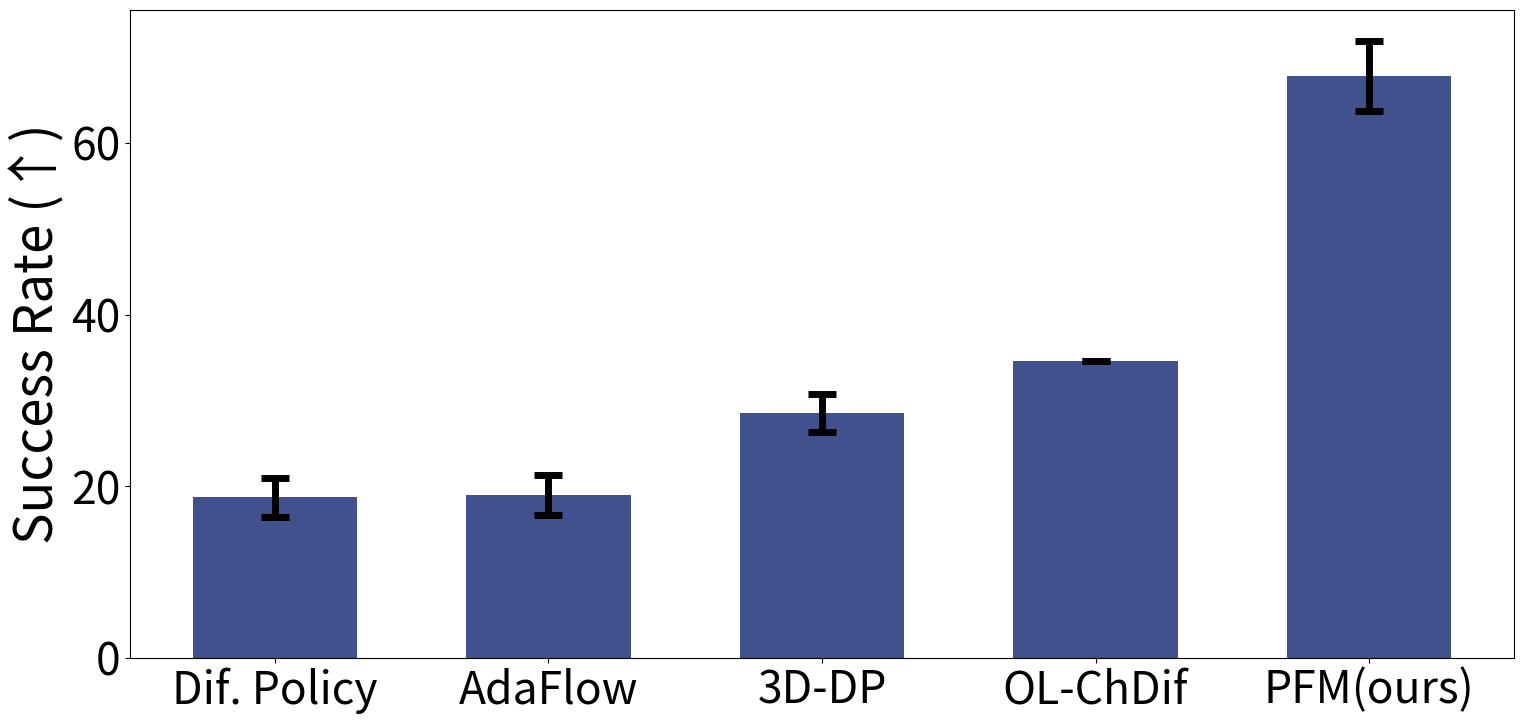
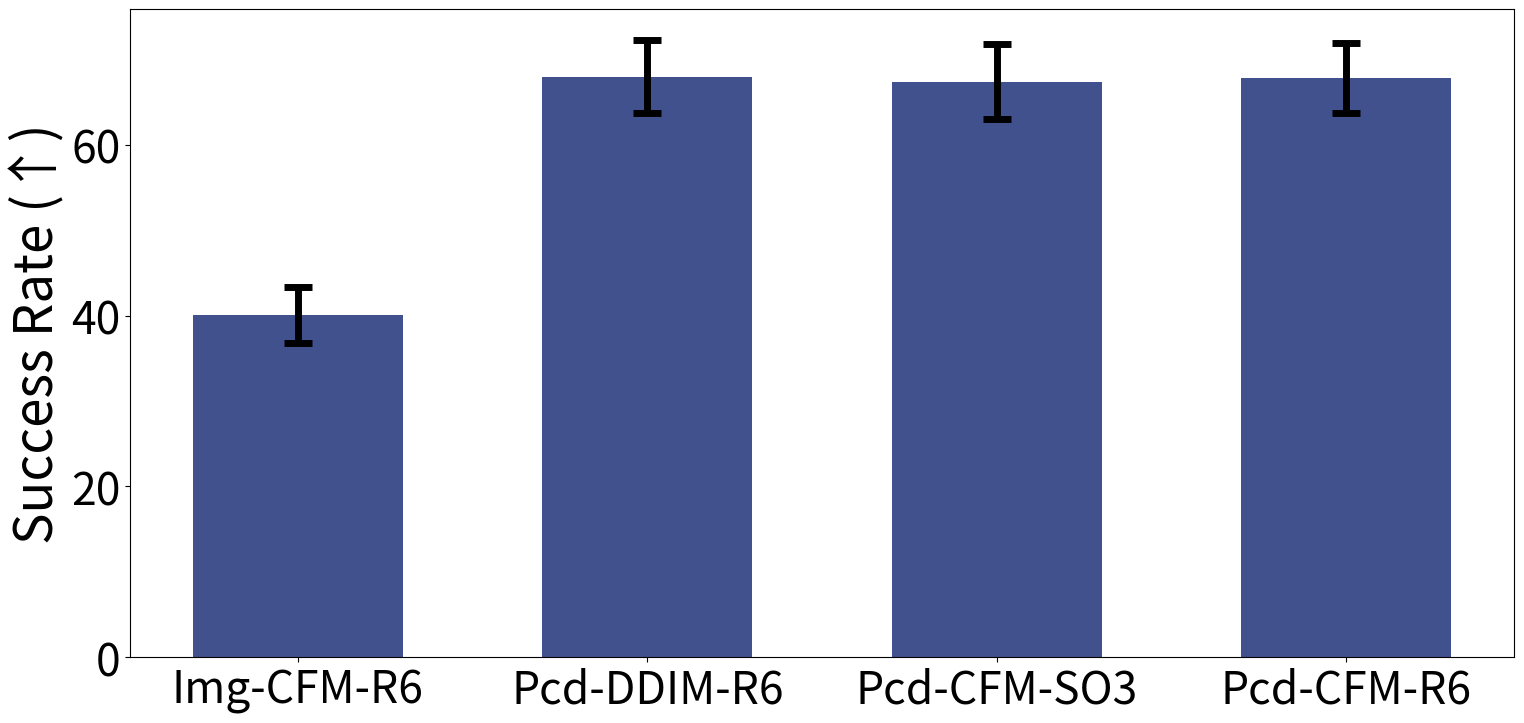

Python code for these plots, in order:
import pandas as pd
import seaborn as sns
import matplotlib.pyplot as plt

plt.rcParams.update(
    {
        "font.size": 32,
        "axes.labelsize": 38,
    }
)

df_benchmark = pd.DataFrame(columns=["Baseline", "Success Rate", "std"])
df_benchmark.loc[len(df_benchmark)] = ["Dif. Policy", 18.7, 2.3]
df_benchmark.loc[len(df_benchmark)] = ["AdaFlow", 19.0, 2.3]
df_benchmark.loc[len(df_benchmark)] = ["3D-DP", 28.5, 2.2]
df_benchmark.loc[len(df_benchmark)] = ["OL-ChDif", 34.6, 0]
df_benchmark.loc[len(df_benchmark)] = ["PFM(ours)", 67.8, 4.1]

plt.figure(figsize=(16, 8))
ax = sns.barplot(df_benchmark, x="Baseline", y="Success Rate", color="#344A9A", width=0.6)
ax.errorbar(
    df_benchmark.index,
    df_benchmark["Success Rate"],
    yerr=df_benchmark["std"],
    fmt="none",
    c="black",
    capsize=10,
    capthick=5,
    elinewidth=5,
)
ax.set(xlabel="", ylabel="Success Rate (↑)")
plt.tight_layout()
plt.savefig("benchmark_plot.png")
plt.savefig("benchmark_plot.svg")
plt.clf()

df_ablation = pd.DataFrame(columns=["Baseline", "Success Rate", "std"])
df_ablation.loc[len(df_ablation)] = ["Img-CFM-R6", 40.1, 3.3]
df_ablation.loc[len(df_ablation)] = ["Pcd-DDIM-R6", 68.0, 4.3]
df_ablation.loc[len(df_ablation)] = ["Pcd-CFM-SO3", 67.4, 4.4]
df_ablation.loc[len(df_ablation)] = ["Pcd-CFM-R6", 67.8, 4.1]

plt.figure(figsize=(16, 8))
ax = sns.barplot(df_ablation, x="Baseline", y="Success Rate", color="#344A9A", width=0.6)
ax.errorbar(
    df_ablation.index,
    df_ablation["Success Rate"],
    yerr=df_ablation["std"],
    fmt="none",
    c="black",
    capsize=10,
    capthick=5,
    elinewidth=5,
)
ax.set(xlabel="", ylabel="Success Rate (↑)")
plt.tight_layout()
plt.savefig("ablation_plot.png")
plt.savefig("ablation_plot.svg")
plt.clf()
